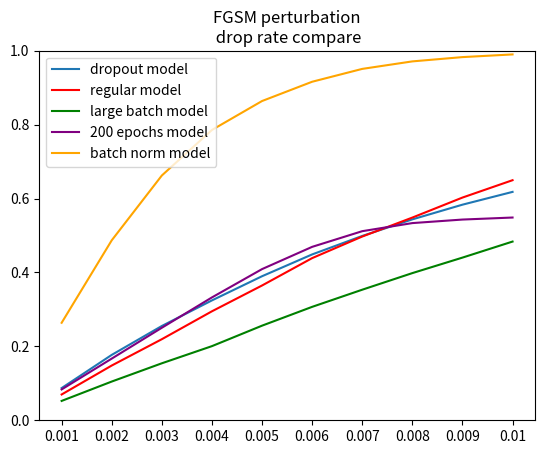

Generate this figure with matplotlib: (Note: this script raises an exception after producing the figure.)
import os
import matplotlib.pyplot as plt
import numpy as np

FGSM_test_batch = {
    0.001: [(0.702, 0.653, 0.0698), (0.78, 0.712, 0.08718), (0.668, 0.633, 0.0524), (0.69, 0.508, 0.26377),
            (0.731, 0.678, 0.0725), (0.725, 0.664, 0.08414), (0.711, 0.652, 0.08298), (0.731, 0.67, 0.08345)],
    0.002: [(0.702, 0.598, 0.14815), (0.78, 0.642, 0.17692), (0.668, 0.598, 0.10479), (0.69, 0.354, 0.48696),
            (0.731, 0.624, 0.14637), (0.725, 0.602, 0.16966), (0.711, 0.586, 0.17581), (0.731, 0.609, 0.16689)],
    0.003: [(0.702, 0.548, 0.21937), (0.78, 0.581, 0.25513), (0.668, 0.565, 0.15419), (0.69, 0.233, 0.66232),
            (0.731, 0.571, 0.21888), (0.725, 0.545, 0.24828), (0.711, 0.533, 0.25035), (0.731, 0.548, 0.25034)],
    0.004: [(0.702, 0.495, 0.29487), (0.78, 0.527, 0.32436), (0.668, 0.534, 0.2006), (0.69, 0.148, 0.78551),
            (0.731, 0.522, 0.28591), (0.725, 0.493, 0.32), (0.711, 0.478, 0.32771), (0.731, 0.488, 0.33242)],
    0.005: [(0.702, 0.446, 0.36467), (0.78, 0.476, 0.38974), (0.668, 0.497, 0.25599), (0.69, 0.094, 0.86377),
            (0.731, 0.473, 0.35294), (0.725, 0.436, 0.39862), (0.711, 0.43, 0.39522), (0.731, 0.432, 0.40903)],
    0.006: [(0.702, 0.394, 0.43875), (0.78, 0.43, 0.44872), (0.668, 0.463, 0.30689), (0.69, 0.058, 0.91594),
            (0.731, 0.423, 0.42134), (0.725, 0.386, 0.46759), (0.711, 0.382, 0.46273), (0.731, 0.388, 0.46922)],
    0.007: [(0.702, 0.353, 0.49715), (0.78, 0.391, 0.49872), (0.668, 0.432, 0.35329), (0.69, 0.034, 0.95072),
            (0.731, 0.38, 0.48016), (0.725, 0.34, 0.53103), (0.711, 0.341, 0.52039), (0.731, 0.357, 0.51163)],
    0.008: [(0.702, 0.317, 0.54843), (0.78, 0.356, 0.54359), (0.668, 0.402, 0.3982), (0.69, 0.02, 0.97101),
            (0.731, 0.341, 0.53352), (0.725, 0.295, 0.5931), (0.711, 0.299, 0.57947), (0.731, 0.341, 0.53352)],
    0.009: [(0.702, 0.279, 0.60256), (0.78, 0.325, 0.58333), (0.668, 0.374, 0.44012), (0.69, 0.012, 0.98261),
            (0.731, 0.303, 0.5855), (0.725, 0.259, 0.64276), (0.711, 0.263, 0.6301), (0.731, 0.334, 0.54309)],
    0.010: [(0.702, 0.246, 0.64957), (0.78, 0.298, 0.61795), (0.668, 0.345, 0.48353), (0.69, 0.007, 0.98986),
            (0.731, 0.269, 0.63201), (0.725, 0.23, 0.68276), (0.711, 0.232, 0.6737), (0.731, 0.33, 0.54856)]
}


def get_model_name(m_id):
    if m_id == 0:
        return "regular_model"
    if m_id == 1:
        return "dropout_model"
    if m_id == 2:
        return "large_batch_model"
    if m_id == 3:
        return "batch_norm_model"
    if m_id == 4:
        return "25_epochs_model"
    if m_id == 5:
        return "100_epochs_model"
    if m_id == 6:
        return "150_epochs_model"
    if m_id == 7:
        return "200_epochs_model"


def draw_acc_after_drop_rate(epsilons, y1, y2, ylim, per_name, model_name, dataset_name):
    X = [int(e * 1000) for e in epsilons]
    plt.ylim(ylim)
    plt.xticks(X, epsilons)
    plt.bar(X, y1, label="accuracy after per")
    plt.plot(X, y2, 'r', label="drop rate after per")
    plt.legend(loc="upper left")
    pic_title = "acc and drop rate of {0} after \n {1} on {2}".format(model_name, per_name, dataset_name)
    pic_title = pic_title.replace("_", " ")
    plt.title(pic_title)
    store_title = "{0} {1} {2}".format(model_name, per_name, dataset_name)
    store_title = store_title.replace("_model", "").replace(" perturbation", "").replace(" ", "_")
    save_folder = os.path.join(os.getcwd(), "FGSM_analyze_result")
    save_path = os.path.join(save_folder, store_title)
    plt.savefig(save_path)
    plt.show()


def draw_drop_rate_compare(X, y1, y2, ylim, per_name, model_name_1, model_name_2, dataset_name):
    X = [int(e * 1000) for e in epsilons]
    plt.ylim(ylim)
    plt.xticks(X, epsilons)
    plt.plot(X, y1, label=model_name_1.replace("_", " "))
    plt.plot(X, y2, "r", label=model_name_2.replace("_", " "))
    plt.legend(loc="upper left")
    pic_title = "{0} and {1} drop rate".format(model_name_1, model_name_2).replace("_", " ")
    plt.title(pic_title)
    store_title = "compare {0} and {1} on {2} on {3}"\
        .format(model_name_1, model_name_2, per_name, dataset_name)\
        .replace(" ", "_").replace("_model", "").replace("_perturbation", "")
    save_folder = os.path.join(os.getcwd(), "FGSM_analyze_compare")
    save_path = os.path.join(save_folder, store_title)
    plt.savefig(save_path)
    plt.show()


if __name__ == "__main__":
    epsilons = [0.001, 0.002, 0.003, 0.004, 0.005, 0.006, 0.007, 0.008, 0.009, 0.010]
    model_num = 8
    epsilon_num = 10
    acc_before = []
    for i in range(model_num):
        acc_before.append(FGSM_test_batch[0.01][i][0])

    # acc_after_shift
    #   key: model name
    #   value: an array
    #     x_axis: epsilon according to epsilons
    #     y_axis: accuracy of this model(key) after adding FGSM perturbation on epsilon(x_axis)
    acc_after = {}
    for model_id in range(model_num):
        model_temp = []
        for epsilon in epsilons:
            model_temp.append(FGSM_test_batch[epsilon][model_id][1])
        acc_after[get_model_name(model_id)] = model_temp

    # drop_rate_shift
    #   key: model name
    #   value: an array
    #     x_axis: epsilon according to epsilons
    #     y_axis: drop rate of the model(key) after adding FGSM perturbation on epsilon(x_axis)
    drop_rate = {}
    for model_id in range(model_num):
        model_temp = []
        for epsilon in epsilons:
            model_temp.append(FGSM_test_batch[epsilon][model_id][2])
        drop_rate[get_model_name(model_id)] = model_temp

    # for i in range(model_num):
    #     model_name = get_model_name(i)
    #     draw_acc_after_drop_rate(epsilons, acc_after[model_name], drop_rate[model_name], (0, 1),
    #                              "FGSM perturbation", model_name, "test_batch")

    # for i in range(model_num):
    #     if i == 1:
    #         continue
    #     model_name = get_model_name(i)
    #     draw_drop_rate_compare(epsilons, drop_rate["dropout_model"], drop_rate[model_name], (0, 1),
    #                            "FGSM perturbation", "dropout_model", model_name, "test_batch")


    X = [int(e * 1000) for e in epsilons]
    ylim = (0, 1)
    plt.ylim(ylim)
    y1 = drop_rate["dropout_model"]
    y2 = drop_rate["regular_model"]
    y3 = drop_rate["large_batch_model"]
    y4 = drop_rate["200_epochs_model"]
    y5 = drop_rate["batch_norm_model"]
    plt.xticks(X, epsilons)
    plt.plot(X, y1, label="dropout_model".replace("_", " "))
    plt.plot(X, y2, "r", label="regular_model".replace("_", " "))
    plt.plot(X, y3, "g", label="large_batch_model".replace("_", " "))
    plt.plot(X, y4, "purple", label="200_epochs_model".replace("_", " "))
    plt.plot(X, y5, "orange", label="batch_norm_model".replace("_", " "))

    plt.legend(loc="upper left")
    pic_title = "FGSM perturbation\n drop rate compare"
    plt.title(pic_title)
    store_title = "super compare FGSM"
    save_folder = os.path.join(os.getcwd(), "FGSM_analyze_compare")
    save_path = os.path.join(save_folder, store_title)
    plt.savefig(save_path)
    plt.show()
